Dataset: data (GitHub, Navarro45/Projeto-Transformador-1). Classes: galaxy, quasar, star.

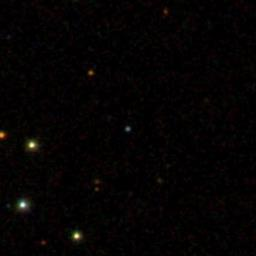
Label: quasar

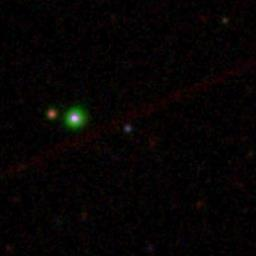
Label: star

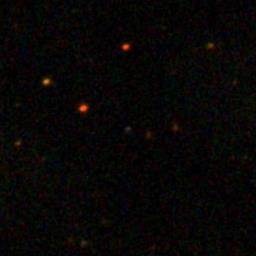
Label: quasar

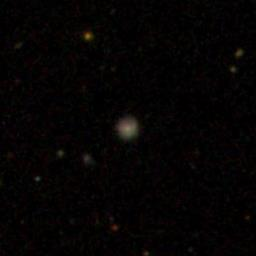
Label: galaxy

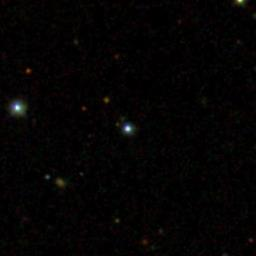
Label: star

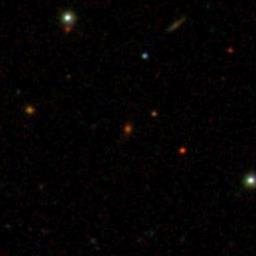
Label: galaxy
